Labelled photos from "data_synthetic", an image-classification folder in BG-traveling/RPS-Project-V2. The possible labels are: paper, rock, scissors.

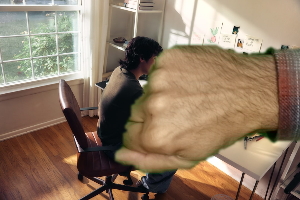
Label: rock

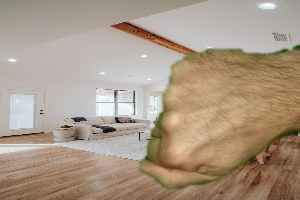
Label: rock

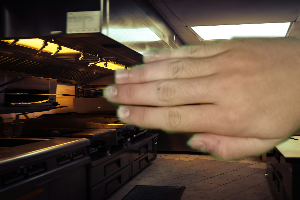
Label: paper

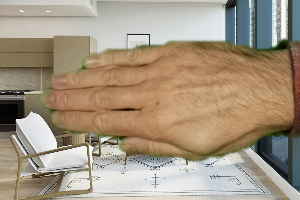
Label: paper

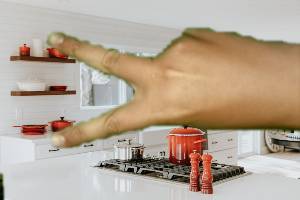
Label: scissors

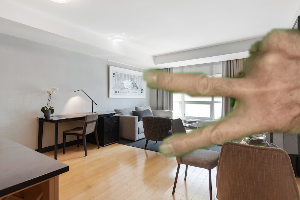
Label: scissors
